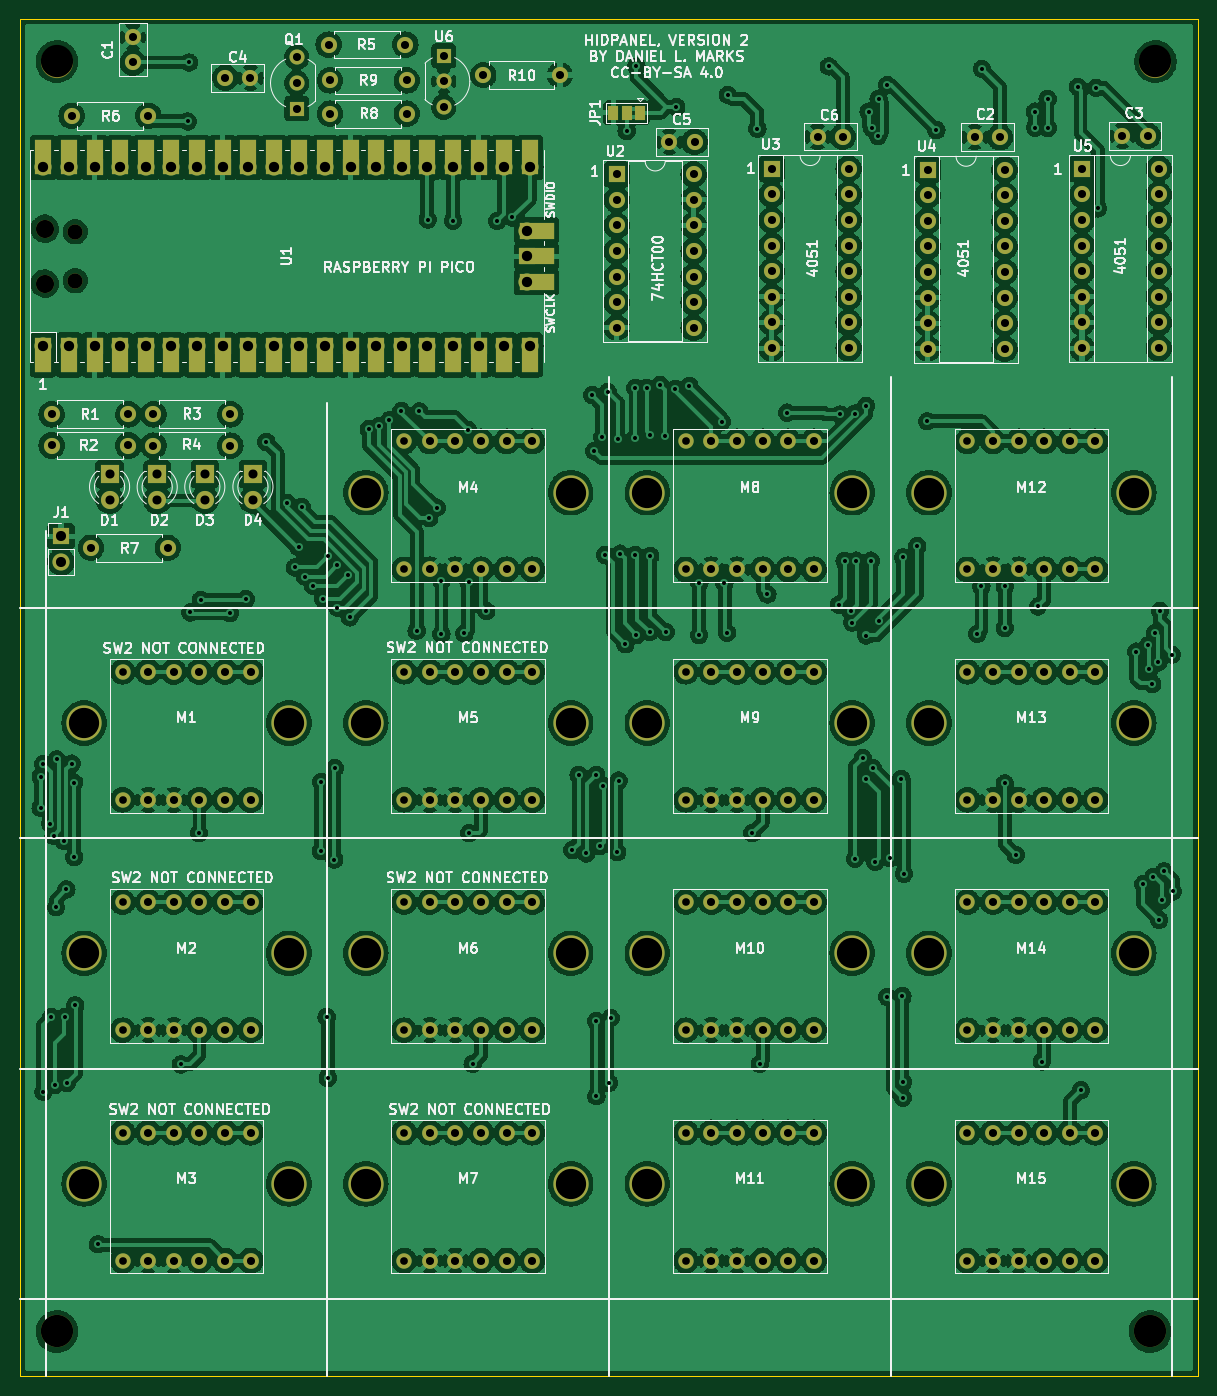
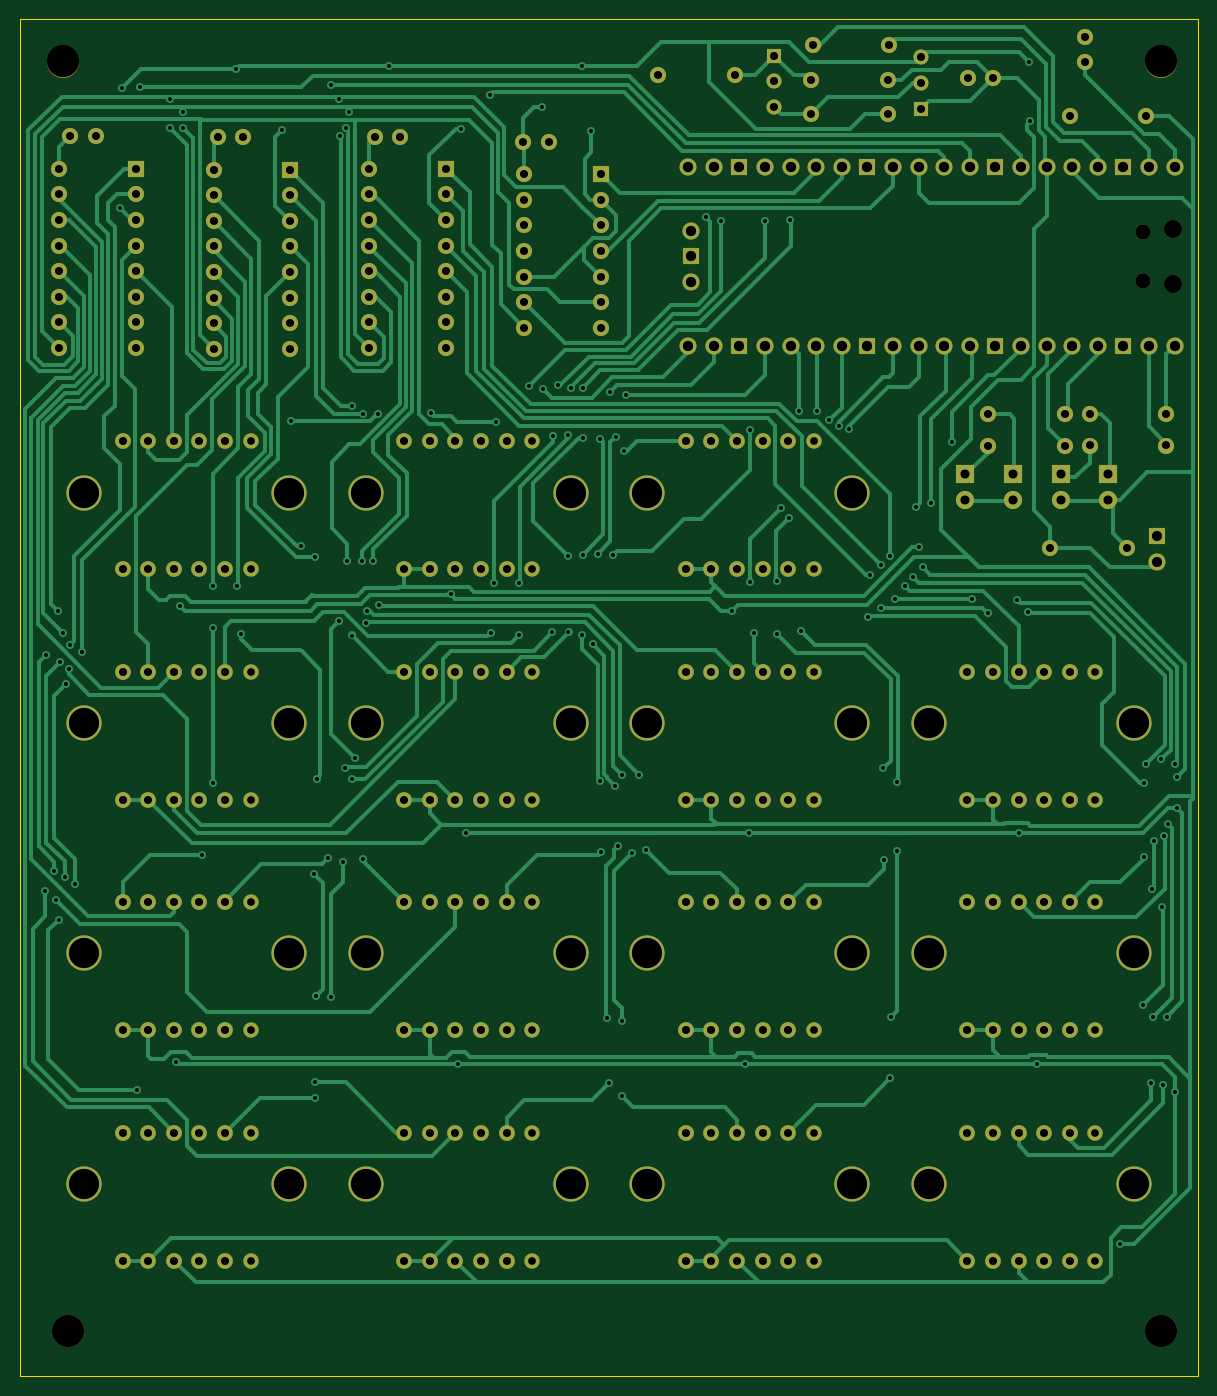
Circuit board: 11 layer files. Board 116.8 x 134.6 mm.
- bottom_copper: HIDPanel-B_Cu.gbr (79198 bytes)
- bottom_mask: HIDPanel-B_Mask.gbr (11546 bytes)
- paste: HIDPanel-B_Paste.gbr (457 bytes)
- bottom_silk: HIDPanel-B_Silkscreen.gbr (458 bytes)
- outline: HIDPanel-Edge_Cuts.gbr (687 bytes)
- top_copper: HIDPanel-F_Cu.gbr (1045282 bytes)
- top_mask: HIDPanel-F_Mask.gbr (13083 bytes)
- paste: HIDPanel-F_Paste.gbr (457 bytes)
- top_silk: HIDPanel-F_Silkscreen.gbr (88305 bytes)
- drill: HIDPanel-NPTH.drl (1024 bytes)
- drill: HIDPanel-PTH.drl (7793 bytes)

=== bottom_copper: HIDPanel-B_Cu.gbr (79198 bytes, source omitted) ===
=== bottom_mask: HIDPanel-B_Mask.gbr (11546 bytes, source omitted) ===
=== paste: HIDPanel-B_Paste.gbr ===
%TF.GenerationSoftware,KiCad,Pcbnew,(6.0.11)*%
%TF.CreationDate,2023-03-18T13:52:01-05:00*%
%TF.ProjectId,HIDPanel,48494450-616e-4656-9c2e-6b696361645f,rev?*%
%TF.SameCoordinates,Original*%
%TF.FileFunction,Paste,Bot*%
%TF.FilePolarity,Positive*%
%FSLAX46Y46*%
G04 Gerber Fmt 4.6, Leading zero omitted, Abs format (unit mm)*
G04 Created by KiCad (PCBNEW (6.0.11)) date 2023-03-18 13:52:01*
%MOMM*%
%LPD*%
G01*
G04 APERTURE LIST*
G04 APERTURE END LIST*
M02*

=== bottom_silk: HIDPanel-B_Silkscreen.gbr ===
%TF.GenerationSoftware,KiCad,Pcbnew,(6.0.11)*%
%TF.CreationDate,2023-03-18T13:52:01-05:00*%
%TF.ProjectId,HIDPanel,48494450-616e-4656-9c2e-6b696361645f,rev?*%
%TF.SameCoordinates,Original*%
%TF.FileFunction,Legend,Bot*%
%TF.FilePolarity,Positive*%
%FSLAX46Y46*%
G04 Gerber Fmt 4.6, Leading zero omitted, Abs format (unit mm)*
G04 Created by KiCad (PCBNEW (6.0.11)) date 2023-03-18 13:52:01*
%MOMM*%
%LPD*%
G01*
G04 APERTURE LIST*
G04 APERTURE END LIST*
M02*

=== outline: HIDPanel-Edge_Cuts.gbr ===
%TF.GenerationSoftware,KiCad,Pcbnew,(6.0.11)*%
%TF.CreationDate,2023-03-18T13:52:01-05:00*%
%TF.ProjectId,HIDPanel,48494450-616e-4656-9c2e-6b696361645f,rev?*%
%TF.SameCoordinates,Original*%
%TF.FileFunction,Profile,NP*%
%FSLAX46Y46*%
G04 Gerber Fmt 4.6, Leading zero omitted, Abs format (unit mm)*
G04 Created by KiCad (PCBNEW (6.0.11)) date 2023-03-18 13:52:01*
%MOMM*%
%LPD*%
G01*
G04 APERTURE LIST*
%TA.AperFunction,Profile*%
%ADD10C,0.100000*%
%TD*%
G04 APERTURE END LIST*
D10*
X86360000Y-152400000D02*
X86360000Y-17780000D01*
X203200000Y-17780000D02*
X203200000Y-152400000D01*
X203200000Y-152400000D02*
X86360000Y-152400000D01*
X86360000Y-17780000D02*
X203200000Y-17780000D01*
M02*

=== top_copper: HIDPanel-F_Cu.gbr (1045282 bytes, source omitted) ===
=== top_mask: HIDPanel-F_Mask.gbr (13083 bytes, source omitted) ===
=== paste: HIDPanel-F_Paste.gbr ===
%TF.GenerationSoftware,KiCad,Pcbnew,(6.0.11)*%
%TF.CreationDate,2023-03-18T13:52:01-05:00*%
%TF.ProjectId,HIDPanel,48494450-616e-4656-9c2e-6b696361645f,rev?*%
%TF.SameCoordinates,Original*%
%TF.FileFunction,Paste,Top*%
%TF.FilePolarity,Positive*%
%FSLAX46Y46*%
G04 Gerber Fmt 4.6, Leading zero omitted, Abs format (unit mm)*
G04 Created by KiCad (PCBNEW (6.0.11)) date 2023-03-18 13:52:01*
%MOMM*%
%LPD*%
G01*
G04 APERTURE LIST*
G04 APERTURE END LIST*
M02*

=== top_silk: HIDPanel-F_Silkscreen.gbr (88305 bytes, source omitted) ===
=== drill: HIDPanel-NPTH.drl ===
M48
; DRILL file {KiCad (6.0.11)} date Sat Mar 18 13:52:03 2023
; FORMAT={-:-/ absolute / inch / decimal}
; #@! TF.CreationDate,2023-03-18T13:52:03-05:00
; #@! TF.GenerationSoftware,Kicad,Pcbnew,(6.0.11)
; #@! TF.FileFunction,NonPlated,1,2,NPTH
FMAT,2
INCH
; #@! TA.AperFunction,NonPlated,NPTH,ComponentDrill
T1C0.0591
; #@! TA.AperFunction,NonPlated,NPTH,ComponentDrill
T2C0.0709
; #@! TA.AperFunction,NonPlated,NPTH,ComponentDrill
T3C0.1181
; #@! TA.AperFunction,NonPlated,NPTH,ComponentDrill
T4C0.1260
%
G90
G05
T1
X3.615Y-1.5309
X3.615Y-1.7219
T2
X3.4957Y-1.5191
X3.4957Y-1.7337
T3
X3.65Y-3.45
X3.65Y-4.35
X3.65Y-5.25
X4.45Y-3.45
X4.45Y-4.35
X4.45Y-5.25
X4.75Y-2.55
X4.75Y-3.45
X4.75Y-4.35
X4.75Y-5.25
X5.55Y-2.55
X5.55Y-3.45
X5.55Y-4.35
X5.55Y-5.25
X5.85Y-2.55
X5.85Y-3.45
X5.85Y-4.35
X5.85Y-5.2498
X6.65Y-2.55
X6.65Y-3.45
X6.65Y-4.35
X6.65Y-5.2498
X6.95Y-2.55
X6.95Y-3.45
X6.95Y-4.35
X6.95Y-5.25
X7.75Y-2.55
X7.75Y-3.45
X7.75Y-4.35
X7.75Y-5.25
T4
X3.5433Y-0.8661
X3.5433Y-5.8268
X7.8145Y-5.8268
X7.8346Y-0.8661
T0
M30

=== drill: HIDPanel-PTH.drl (7793 bytes, source omitted) ===
